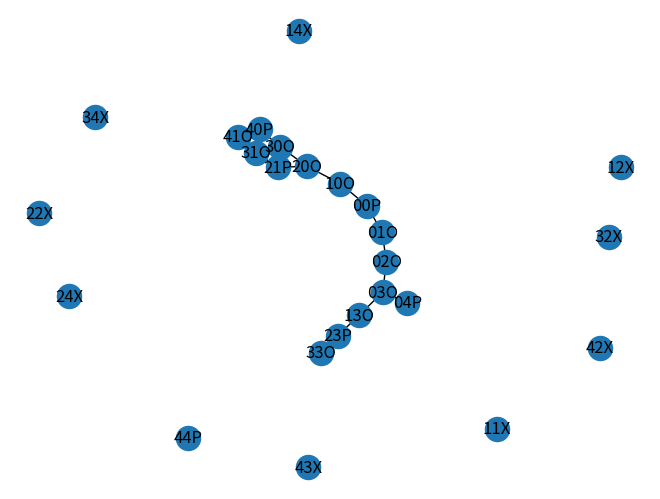
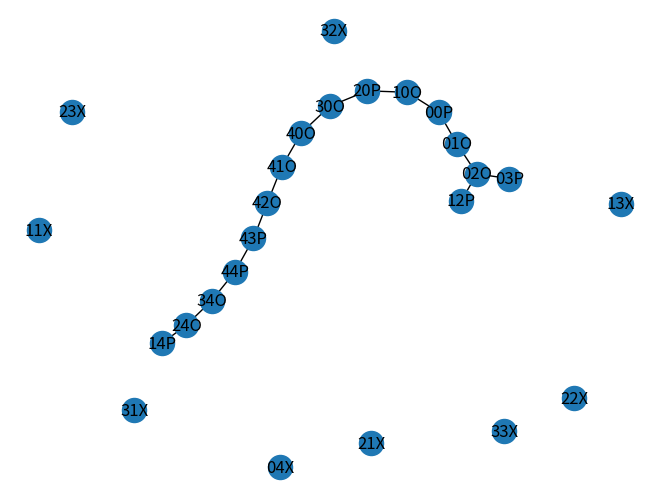
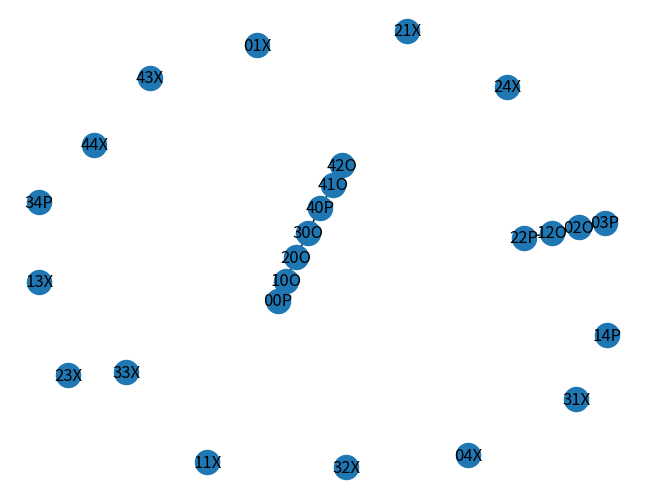
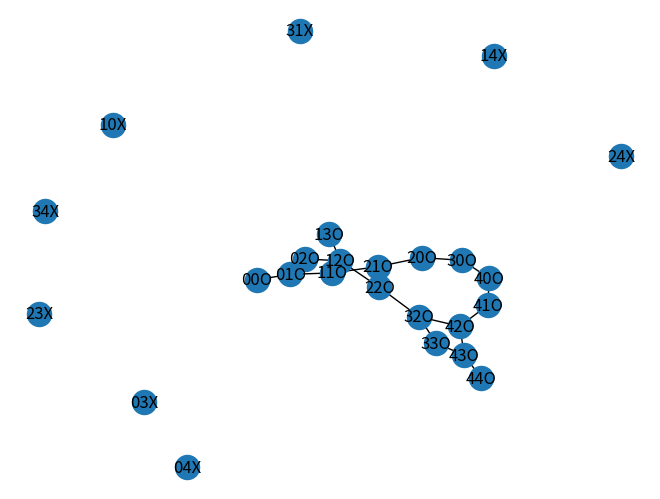
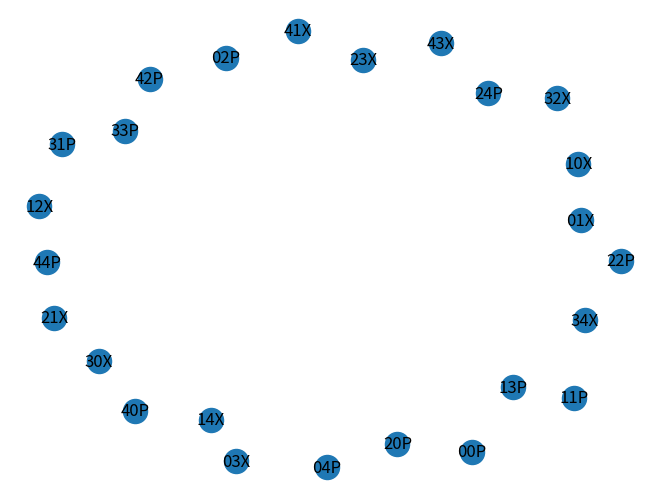

Write Python code to recreate these figures, in order.
'''

kakao 2021 winter intern test

https://tech.kakao.com/2021/07/08/2021-%ec%b9%b4%ec%b9%b4%ec%98%a4-%ec%9d%b8%ed%84%b4%ec%8b%ad-for-tech-developers-%ec%bd%94%eb%94%a9-%ed%85%8c%ec%8a%a4%ed%8a%b8-%ed%95%b4%ec%84%a4/

Problem 2

To prevent corona virus infection, test takers must keep a distance and wait, but since this is a development job interview, the following rules are guiding them to sit at a distance in the waiting room.

1. There are 5 waiting rooms, each of which is 5×5 in size.
2. In order to maintain a distance, please do not sit with a Manhattan distance of 2 or less between test takers.
3. However, it is allowed if the seats where the test takers are seated are blocked by a partition.

✔Manhattan distance: If two tables T1 and T2 are located in matrices (r1, c1) and (r2, c2) respectively, then the Manhattan distance between T1 and T2 is |r1 – r2| + |c1 – c2|.

"POOPP" 
"OXXOX" 
"OPXPX" 
"OOXOX" 
"POXXP"

"PXPXP" 
"XPXPX" 
"PXPXP" 
"XPXPX" 
"PXPXP"

'''


parameters = [
  {
    "places": ["POOOP", "OXXOX", "OPXPX", "OOXOX", "POXXP"]
  }, {
    "places": ["POOPX", "OXPXP", "PXXXO", "OXXXO", "OOOPP"]
  }, {
    "places": ["PXOPX", "OXOXP", "OXPXX", "OXXXP", "POOXX"]
  }, {
    "places": ["OOOXX", "XOOOX", "OOOXX", "OXOOX", "OOOOO"]
  }, {
    "places": ["PXPXP", "XPXPX", "PXPXP", "XPXPX", "PXPXP"]
  }
]

expected_results = [
  1,
  0,
  1,
  1,
  1
]


import networkx as nx
import matplotlib.pyplot as plt

# brute-force version to construct graph
def make_graph_brute_force(room, G):
  for i, row in enumerate(room):
    for j, seat in enumerate(row):
      current_node = f"{i}{j}{seat}"
      G.add_node(current_node)
      if seat != 'X':
        # add edge to right neighbour
        if j < 4 and room[i][j+1] != 'X':
          G.add_edge(current_node, f"{i}{j+1}{room[i][j+1]}")
        # add edge to left neighbour
        if j > 0 and room[i][j-1] != 'X':
          G.add_edge(current_node, f"{i}{j-1}{room[i][j-1]}")
        # add edge to down neighbour
        if i < 4 and room[i+1][j] != 'X':
          G.add_edge(current_node, f"{i+1}{j}{room[i+1][j]}")
        # add edge to up neighbour
        if i > 0 and room[i-1][j] != 'X':
          G.add_edge(current_node, f"{i-1}{j}{room[i-1][j]}")
  return G

# efficient version to construct graph
def make_graph(room, G):
  for i, row in enumerate(room):
    for j, current_value, in enumerate(row):
      current_vertex = f"{i}{j}{current_value}"
      G.add_node(current_vertex)
      if current_value != "X":
        for adjacent_i, adjacent_j in [(i-1, j), (i+1, j), (i, j-1), (i, j+1)]:
          if 0 <= adjacent_i < len(room) and 0 <= adjacent_j < len(row):
            adjacent_value = room[adjacent_i][adjacent_j]
            if adjacent_value != "X":
              adjacent_vertex = f"{adjacent_i}{adjacent_j}{adjacent_value}"
              G.add_edge(current_vertex, adjacent_vertex)
  return G

# https://networkx.org/documentation/stable/reference/algorithms/generated/networkx.algorithms.traversal.breadth_first_search.bfs_edges.html

# parse through all tuples from breadth-first search that start with 'P' to find additional 'P' 
def check_seats(room, G):
  check = 1
  for i, row in enumerate(room):
    for j, current_value, in enumerate(row):
      if current_value == 'P':  
        current_vertex = f"{i}{j}{current_value}"
        edges = list(nx.bfs_edges(G,current_vertex,depth_limit=2))
        for c_value in edges:
          c_string = c_value[1]
          if c_string[2] == 'P':
            check = 0
  return check


def problem(**kwargs):
  places = kwargs["places"]

  # build graphs
  g_dict = nx.Graph()
  make_graph_brute_force(places, g_dict)

  # draw and save graphs
  plt.figure(test_index)
  nx.draw(g_dict, with_labels=True)
  plt.savefig(f'room_{test_index}.png', bbox_inches='tight')

  # check rooms if all test takers keeping distance
  check_room = check_seats(places, g_dict)
  return check_room

for test_index in range(len(expected_results)): 
  # if test_index == 0:
    result = problem(**parameters[test_index])
    expected_result = expected_results[test_index]
    print(f"test {test_index}: ", end="")
    if result == expected_result:
      print("pass")
    else:
      print(f"fail (expected {expected_result}, but got {result})")
